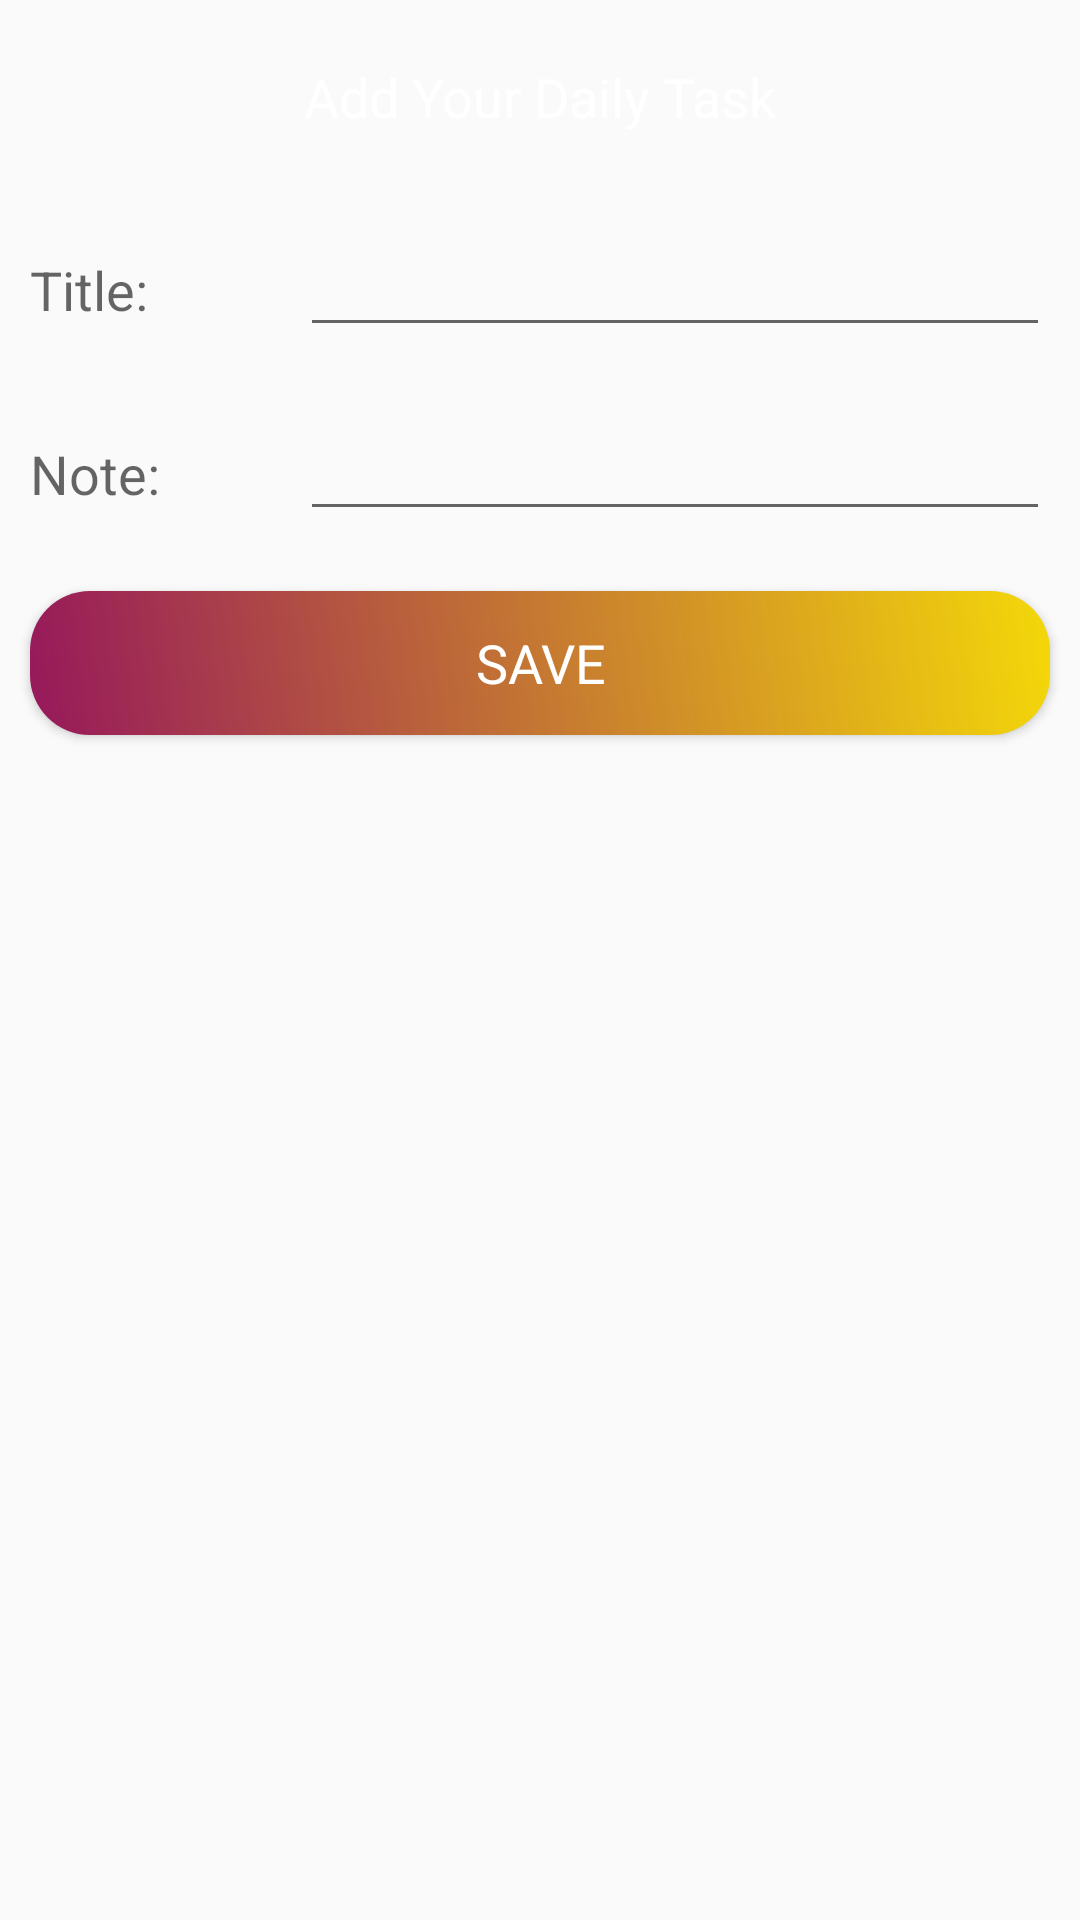

Layout XML and referenced resources for this Android screen:
<!-- AndroidManifest.xml: application theme AppTheme -->
<!-- res/layout/custominputfield.xml -->
<?xml version="1.0" encoding="utf-8"?>
<LinearLayout
    xmlns:android="http://schemas.android.com/apk/res/android"
    android:orientation="vertical"
    android:layout_width="match_parent"
    android:layout_height="match_parent">

    <ScrollView
        android:layout_width="match_parent"
        android:layout_height="wrap_content">
        <LinearLayout
            android:layout_width="match_parent"
            android:layout_height="wrap_content"
            android:orientation="vertical">
            <TextView
                android:layout_width="match_parent"
                android:layout_height="wrap_content"
                android:textAppearance="?android:textAppearanceMedium"
                android:gravity="center"
                android:background="@drawable/backdesign"
                android:padding="10dp"
                android:layout_margin="10dp"
                android:textColor="@android:color/white"
                android:text="Add Your Daily Task"/>
            <LinearLayout
                android:layout_width="match_parent"
                android:layout_height="wrap_content"
                android:orientation="horizontal">
                <RelativeLayout
                    android:layout_width="0dp"
                    android:layout_height="wrap_content"
                    android:layout_weight="1">
                    <TextView
                        android:layout_width="match_parent"
                        android:layout_height="wrap_content"
                        android:layout_margin="10dp"
                        android:text="Title:"
                        android:textAppearance="?android:textAppearanceMedium" />
                </RelativeLayout>
                <RelativeLayout
                    android:layout_width="0dp"
                    android:layout_height="wrap_content"
                    android:layout_weight="3">

                    <EditText
                        android:id="@+id/edit_title"
                        android:layout_width="match_parent"
                        android:layout_height="wrap_content"
                        android:textColor="@android:color/black"
                        android:layout_margin="10dp" />
                </RelativeLayout>
            </LinearLayout>
            <LinearLayout
                android:layout_width="match_parent"
                android:layout_height="wrap_content"
                android:orientation="horizontal">
                <RelativeLayout
                    android:layout_width="0dp"
                    android:layout_height="wrap_content"
                    android:layout_weight="1">

                    <TextView
                        android:layout_width="match_parent"
                        android:layout_height="wrap_content"
                        android:layout_margin="10dp"
                        android:text="Note:"
                        android:textAppearance="?android:textAppearanceMedium" />
                </RelativeLayout>
                <RelativeLayout
                    android:layout_width="0dp"
                    android:layout_height="wrap_content"
                    android:layout_weight="3">

                    <EditText
                        android:id="@+id/edit_note"
                        android:layout_width="match_parent"
                        android:layout_height="wrap_content"
                        android:textColor="@android:color/black"
                        android:layout_margin="10dp" />
                </RelativeLayout>
            </LinearLayout>
            <Button
                android:id="@+id/btn_save"
                android:textColor="@android:color/white"
                android:textAppearance="?android:textAppearanceMedium"
                android:layout_width="match_parent"
                android:layout_height="wrap_content"
                android:layout_margin="10dp"
                android:background="@drawable/btndesign"
                android:text="SAVE"/>
        </LinearLayout>
    </ScrollView>
</LinearLayout>
<!-- resources referenced by this layout -->
<resources>
  <!-- drawable btndesign (drawable) -->
  <?xml version="1.0" encoding="utf-8"?>
  <shape xmlns:android="http://schemas.android.com/apk/res/android">
  
      <gradient
          android:angle="45"
          android:startColor="#FF96185B"
          android:endColor="#FFF4D809"/>
      <corners
          android:bottomRightRadius="20dp"
          android:bottomLeftRadius="20dp"
          android:topRightRadius="20dp"
          android:topLeftRadius="20dp"/>
  </shape>
  <style name="AppTheme" parent="Theme.AppCompat.Light.NoActionBar">
          
          <item name="colorPrimary">@color/colorPrimary</item>
          <item name="colorPrimaryDark">@color/colorPrimaryDark</item>
          <item name="colorAccent">@color/colorAccent</item>
      </style>
  <!-- not gathered from this repository: default colours our renderer supplied (Android Studio template values) -->
  <color name="colorPrimary">#FF6200EE</color>
  <color name="colorPrimaryDark">#FF3700B3</color>
  <color name="colorAccent">#FF03DAC5</color>
</resources>
